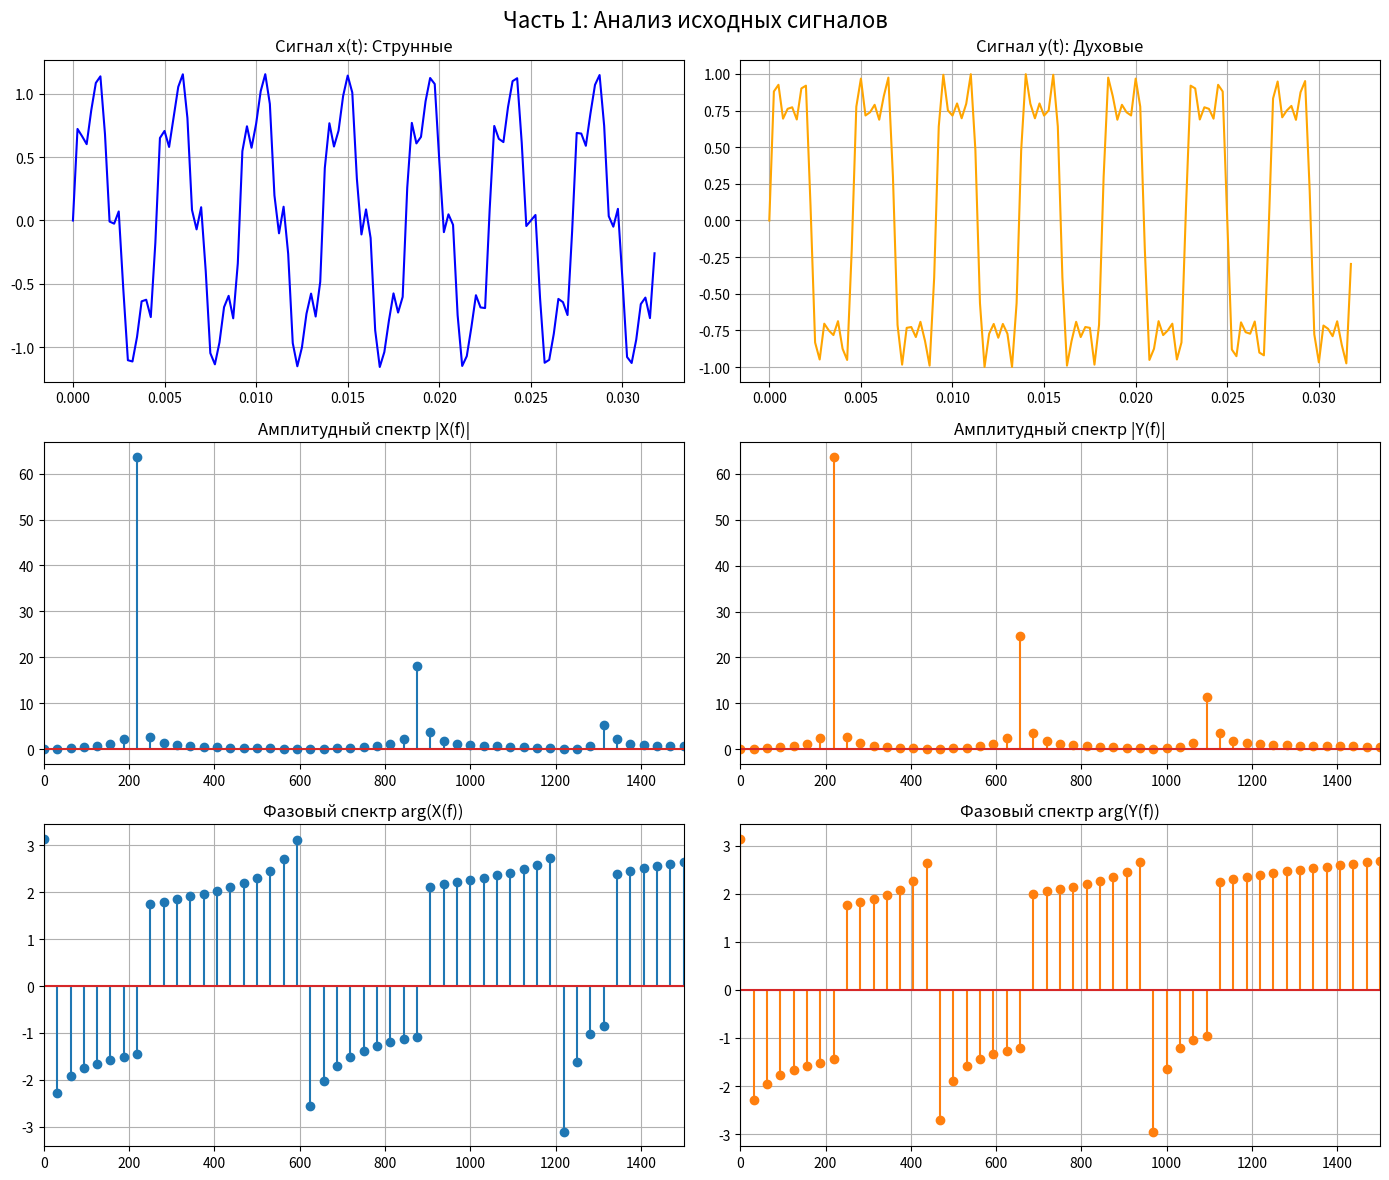
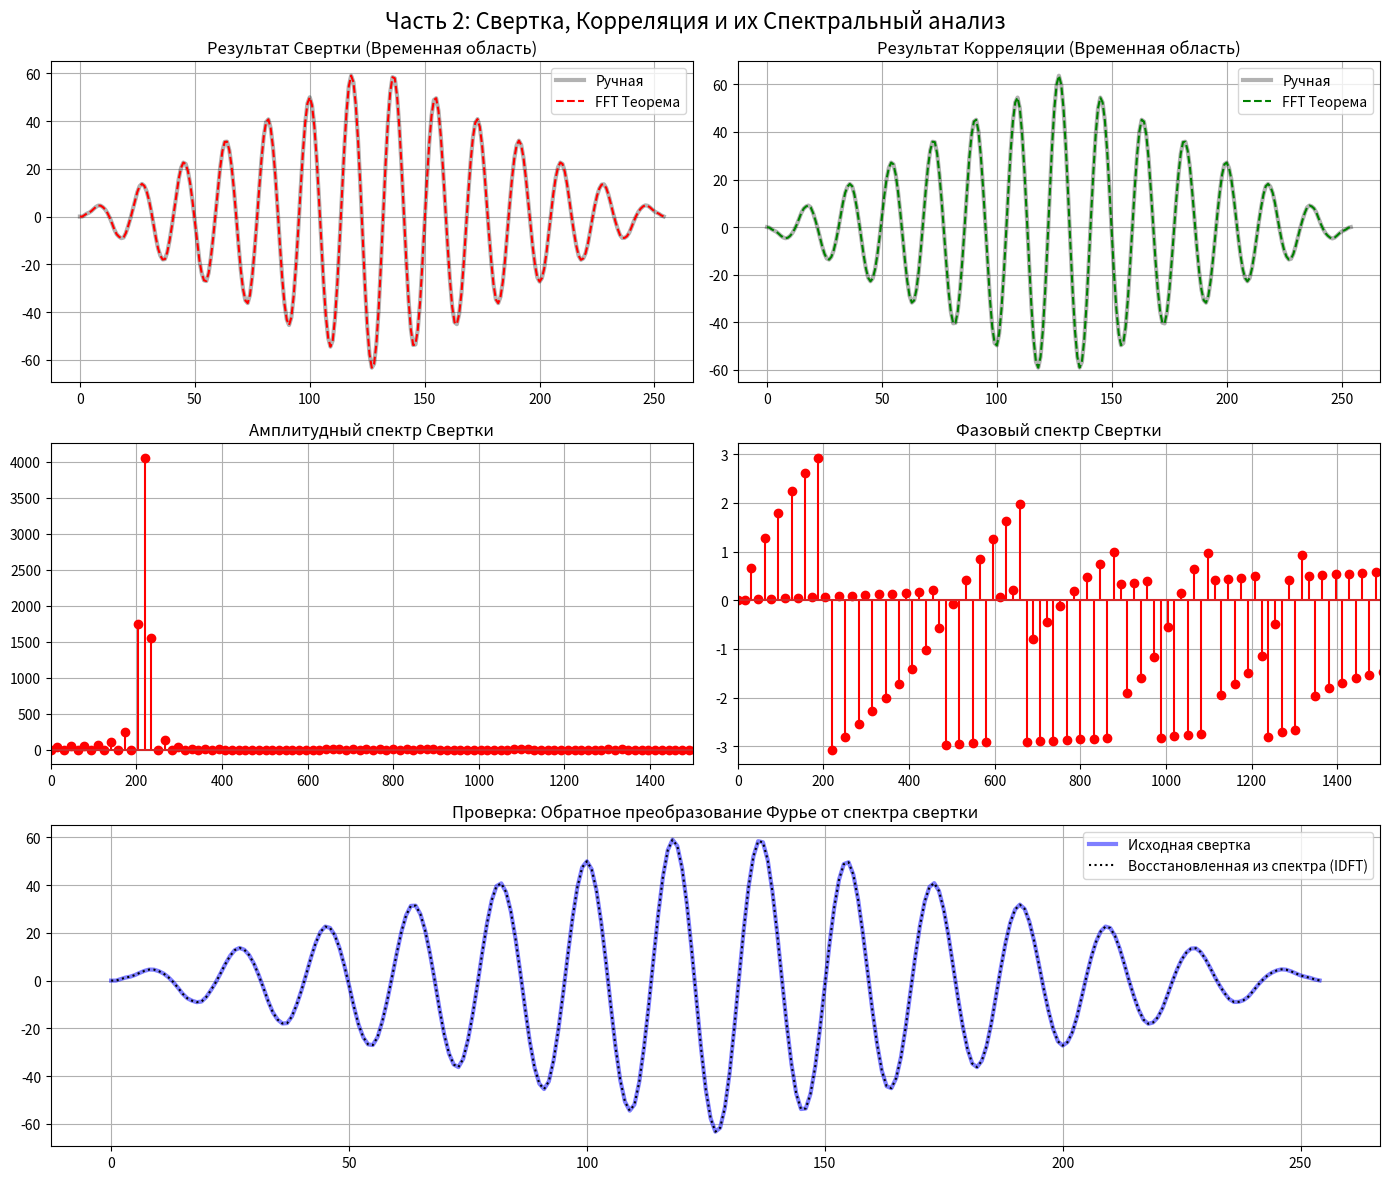

Here is the Python script that generated these plots, in order:
import numpy as np
import matplotlib.pyplot as plt
import time

# =========================================================
# 1. ГЕНЕРАЦИЯ (Вариант 4)
# =========================================================
def generate_signals(N=128):
    fs = 4000  # Частота дискретизации
    t = np.arange(N) / fs
    
    # x(t): Струнные (f0=220, гармоники 1, 4, 6)
    f0_x = 220
    x = (1.0 * np.sin(2 * np.pi * 1 * f0_x * t) + 
         0.3 * np.sin(2 * np.pi * 4 * f0_x * t) + 
         0.1 * np.sin(2 * np.pi * 6 * f0_x * t))

    # y(t): Духовые (f0=220, гармоники 1, 3, 5)
    f0_y = 220
    y = (1.0 * np.sin(2 * np.pi * 1 * f0_y * t) + 
         0.4 * np.sin(2 * np.pi * 3 * f0_y * t) + 
         0.2 * np.sin(2 * np.pi * 5 * f0_y * t))
    
    return x, y, t, fs

def next_power_of_2(n):
    return 1 if n == 0 else 2**(n - 1).bit_length()

# =========================================================
# 2. РУЧНЫЕ РЕАЛИЗАЦИИ
# =========================================================
def manual_fft_recursive(x):
    N = len(x)
    if N <= 1: return x
    even = manual_fft_recursive(x[0::2])
    odd = manual_fft_recursive(x[1::2])
    T = [np.exp(-2j * np.pi * k / N) * odd[k] for k in range(N // 2)]
    return np.array([even[k] + T[k] for k in range(N // 2)] + \
                    [even[k] - T[k] for k in range(N // 2)])

def manual_convolution(x, y):
    N, M = len(x), len(y)
    total_len = N + M - 1
    result = np.zeros(total_len)
    for n in range(total_len):
        val = 0
        for k in range(N):
            if 0 <= n - k < M:
                val += x[k] * y[n - k]
        result[n] = val
    return result

def manual_correlation(x, y):
    # Корреляция = свертка x с перевернутым y
    return manual_convolution(x, y[::-1])

# Вспомогательная функция для очистки фазы (убирает шум)
def clean_phase(spectrum, threshold=1e-10):
    # Если амплитуда слишком мала, фаза не имеет смысла (ставим 0)
    phase = np.angle(spectrum)
    magnitude = np.abs(spectrum)
    phase[magnitude < threshold] = 0
    return phase

# =========================================================
# 3. ОСНОВНОЙ СКРИПТ
# =========================================================
def run_lab():
    x, y, t, fs = generate_signals(N=128)
    
    print(f"=== ЛАБОРАТОРНАЯ РАБОТА №1 (Вариант 4) ===")
    print(f"fs = {fs} Гц, N = {len(x)}")

    # --- 1. FFT и Спектры X и Y ---
    print("\n[1] Расчет спектров сигналов")
    t0 = time.perf_counter()
    spec_x = manual_fft_recursive(x) # Ручной FFT
    spec_y = np.fft.fft(y)           # Библиотечный для Y
    print(f"  FFT calc time: {time.perf_counter()-t0:.6f} s")

    # --- 2. Свертка ---
    print("\n[2] Свертка")
    # Ручная
    t0 = time.perf_counter()
    conv_man = manual_convolution(x, y)
    print(f"  Manual time: {time.perf_counter()-t0:.6f} s")
    
    # Теорема (FFT)
    L = len(x) + len(y) - 1
    N_fft = next_power_of_2(L)
    x_pad = np.pad(x, (0, N_fft - len(x)))
    y_pad = np.pad(y, (0, N_fft - len(y)))
    
    t0 = time.perf_counter()
    spec_conv_complex = np.fft.fft(x_pad) * np.fft.fft(y_pad) # Спектр свертки (комплексный)
    conv_theo = np.real(np.fft.ifft(spec_conv_complex)[:L])
    print(f"  FFT Theorem time: {time.perf_counter()-t0:.6f} s")
    
    # --- 3. Спектр Результата Свертки ---
    # По заданию нужно построить спектр результата свертки
    # Мы можем взять FFT от результата свертки (conv_theo)
    # Или использовать уже посчитанный spec_conv_complex (но он для дополненного нулями)
    # Лучше взять честный FFT от полученного временного сигнала, чтобы показать "Спектр результата"
    spec_res_conv = np.fft.fft(conv_theo)

    # --- 4. Корреляция ---
    print("\n[3] Корреляция")
    t0 = time.perf_counter()
    corr_man = manual_correlation(x, y)
    print(f"  Manual time: {time.perf_counter()-t0:.6f} s")
    
    y_rev_pad = np.pad(y[::-1], (0, N_fft - len(y)))
    corr_theo = np.real(np.fft.ifft(np.fft.fft(x_pad) * np.fft.fft(y_rev_pad))[:L])

    # --- 5. Визуализация ---
    print("\n[INFO] Генерация графиков...")
    plot_signals_and_spectra(t, x, y, spec_x, spec_y, fs)
    plot_operations(conv_man, conv_theo, spec_res_conv, corr_man, corr_theo, fs)
    print("[DONE] Графики сохранены: 'page1_signals.png' и 'page2_ops.png'")

def plot_signals_and_spectra(t, x, y, X, Y, fs):
    """Страница 1: Исходные сигналы и их спектры"""
    plt.figure(figsize=(14, 12))
    plt.suptitle("Часть 1: Анализ исходных сигналов", fontsize=16)
    
    # Временная область
    plt.subplot(3, 2, 1)
    plt.plot(t, x, 'b')
    plt.title("Сигнал x(t): Струнные")
    plt.grid(True)
    
    plt.subplot(3, 2, 2)
    plt.plot(t, y, 'orange')
    plt.title("Сигнал y(t): Духовые")
    plt.grid(True)

    # Частотная ось
    freqs_x = np.fft.fftfreq(len(x), 1/fs)
    mask_x = freqs_x >= 0 # Только положительные частоты
    
    # Амплитудные спектры
    plt.subplot(3, 2, 3)
    plt.stem(freqs_x[mask_x], np.abs(X)[mask_x])
    plt.title("Амплитудный спектр |X(f)|")
    plt.xlim(0, 1500); plt.grid(True)
    
    plt.subplot(3, 2, 4)
    plt.stem(freqs_x[mask_x], np.abs(Y)[mask_x], linefmt='C1-', markerfmt='C1o')
    plt.title("Амплитудный спектр |Y(f)|")
    plt.xlim(0, 1500); plt.grid(True)
    
    # Фазовые спектры
    plt.subplot(3, 2, 5)
    plt.stem(freqs_x[mask_x], clean_phase(X)[mask_x])
    plt.title("Фазовый спектр arg(X(f))")
    plt.xlim(0, 1500); plt.grid(True)
    
    plt.subplot(3, 2, 6)
    plt.stem(freqs_x[mask_x], clean_phase(Y)[mask_x], linefmt='C1-', markerfmt='C1o')
    plt.title("Фазовый спектр arg(Y(f))")
    plt.xlim(0, 1500); plt.grid(True)
    
    plt.tight_layout()
    plt.savefig('page1_signals.png')

def plot_operations(conv_ref, conv_fft, spec_conv, corr_ref, corr_fft, fs):
    """Страница 2: Результаты операций и спектр свертки"""
    plt.figure(figsize=(14, 12))
    plt.suptitle("Часть 2: Свертка, Корреляция и их Спектральный анализ", fontsize=16)
    
    # 1. Временная область СВЕРТКА
    plt.subplot(3, 2, 1)
    plt.plot(conv_ref, 'k', lw=3, alpha=0.3, label='Ручная')
    plt.plot(conv_fft, 'r--', label='FFT Теорема')
    plt.title("Результат Свертки (Временная область)")
    plt.legend(); plt.grid(True)
    
    # 2. Временная область КОРРЕЛЯЦИЯ
    plt.subplot(3, 2, 2)
    plt.plot(corr_ref, 'k', lw=3, alpha=0.3, label='Ручная')
    plt.plot(corr_fft, 'g--', label='FFT Теорема')
    plt.title("Результат Корреляции (Временная область)")
    plt.legend(); plt.grid(True)
    
    # Подготовка оси частот для результата свертки (он длиннее исходных сигналов!)
    N_conv = len(conv_fft)
    freqs_c = np.fft.fftfreq(N_conv, 1/fs)
    mask_c = freqs_c >= 0
    
    # 3. Амплитудный спектр СВЕРТКИ (Задание из методички!)
    plt.subplot(3, 2, 3)
    plt.stem(freqs_c[mask_c], np.abs(spec_conv)[mask_c], linefmt='r-', markerfmt='ro')
    plt.title("Амплитудный спектр Свертки")
    plt.xlim(0, 1500); plt.grid(True)
    
    # 4. Фазовый спектр СВЕРТКИ
    plt.subplot(3, 2, 4)
    plt.stem(freqs_c[mask_c], clean_phase(spec_conv)[mask_c], linefmt='r-', markerfmt='ro')
    plt.title("Фазовый спектр Свертки")
    plt.xlim(0, 1500); plt.grid(True)
    
    # 5. Проверка обратного преобразования (для свертки)
    # Восстанавливаем сигнал свертки из его спектра
    restored_conv = np.real(np.fft.ifft(spec_conv))
    
    plt.subplot(3, 1, 3)
    plt.plot(conv_fft, 'b', lw=3, alpha=0.5, label='Исходная свертка')
    plt.plot(restored_conv, 'k:', label='Восстановленная из спектра (IDFT)')
    plt.title("Проверка: Обратное преобразование Фурье от спектра свертки")
    plt.legend(); plt.grid(True)

    plt.tight_layout()
    plt.savefig('page2_ops.png')

if __name__ == "__main__":
    run_lab()